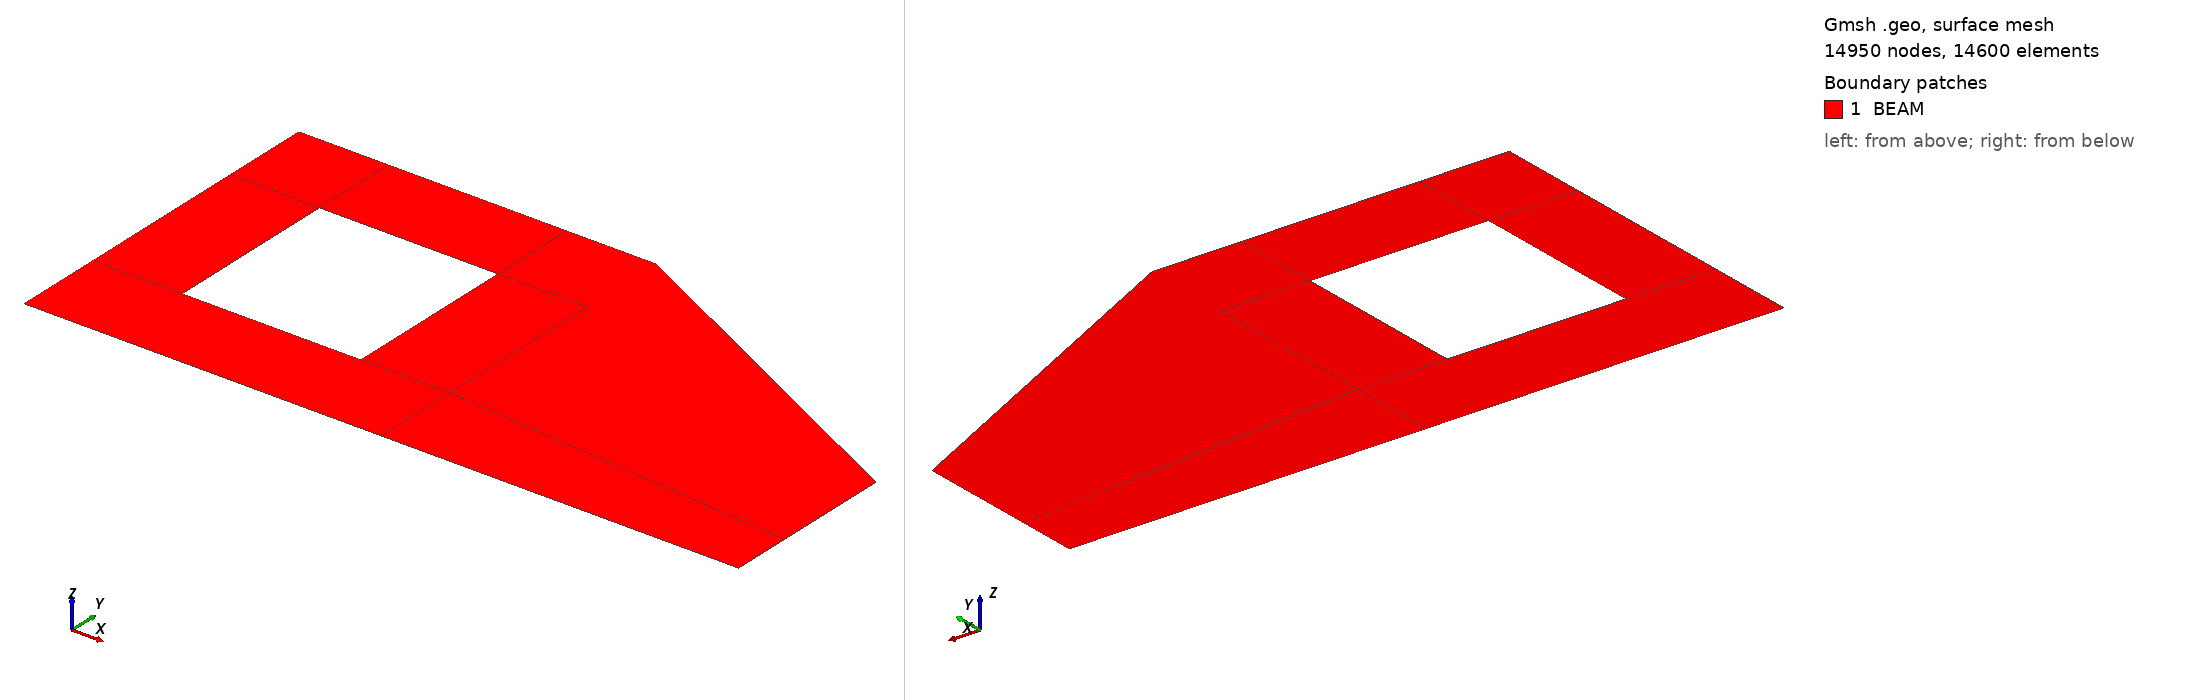

Gmsh geometry script, surface-meshed: 14950 nodes, 14600 surface elements. Boundary patches (legend numbers): 1 BEAM. Left view from above one corner, right view from below the opposite corner. Legend entries are the model's physical surfaces. The drawing asked Gmsh for element sizes between 1% and 20% of the model's largest extent; the script's own settings can give other sizes.

=== skew_cantilever.geo (drawn) ===
L=2.;
H=1.;
Point(1)={0.0,0.0,0.0};
Point(2)={L/8,0.0,0.0};
Point(3)={L/8+L/4,0.0,0.0};
Point(4)={L/2,0.0,0.0};
Point(5)={L,0.0,0.0};
Point(6)={L,H/2,0.0};
Point(7)={L/2,H,0.0};
Point(8)={L/8+L/4,H,0.0};
Point(9)={L/8,H,0.0};
Point(10)={0.0,H,0.0};
Point(11)={L/8,L/8,0.0};
Point(12)={0.0,L/8,0.0};
Point(13)={0.0,L/8+L/4,0.0};
Point(14)={L/8+L/4,L/8,0.0};
Point(15)={L/8+L/4,L/8+L/4,0.0};
Point(16)={L/8,L/8+L/4,0.0};
Point(17)={L/2,L/8,0.0};
Point(18)={L/2,L/8+L/4,0.0};
Point(19)={L,L/12,0.0};
Point(20)={L,H/2-L/12,0.0};//+
Line(1) = {1, 2};
//+
Line(2) = {2, 11};
//+
Line(3) = {11, 12};
//+
Line(4) = {12, 1};
//+
Line(5) = {2, 3};
//+
Line(6) = {3, 14};
//+
Line(7) = {14, 11};
//+
Line(8) = {3, 4};
//+
Line(9) = {4, 17};
//+
Line(10) = {17, 14};
//+
Line(11) = {14, 15};
//+
Line(12) = {15, 18};
//+
Line(13) = {18, 17};
//+
Line(14) = {18, 7};
//+
Line(15) = {7, 8};
//+
Line(16) = {8, 15};
//+
Line(17) = {15, 16};
//+
Line(18) = {16, 9};
//+
Line(19) = {9, 8};
//+
Line(20) = {9, 10};
//+
Line(21) = {10, 13};
//+
Line(22) = {13, 16};
//+
Line(23) = {16, 11};
//+
Line(24) = {12, 13};
//+
Line(25) = {18, 20};
//+
Line(26) = {20, 6};
//+
Line(27) = {6, 7};
//+
Line(28) = {17, 19};
//+
Line(29) = {19, 20};
//+
Line(30) = {19, 5};
//+
Line(31) = {5, 4};
//+
Curve Loop(1) = {4, 1, 2, 3};
//+
Plane Surface(1) = {1};
//+
Curve Loop(2) = {7, -2, 5, 6};
//+
Plane Surface(2) = {2};
//+
Curve Loop(3) = {10, -6, 8, 9};
//+
Plane Surface(3) = {3};
//+
Curve Loop(4) = {28, 30, 31, 9};
//+
Plane Surface(4) = {4};
//+
Curve Loop(5) = {28, 29, -25, 13};
//+
Plane Surface(5) = {5};
//+
Curve Loop(6) = {25, 26, 27, -14};
//+
Plane Surface(6) = {6};
//+
Curve Loop(7) = {12, 14, 15, 16};
//+
Plane Surface(7) = {7};
//+
Curve Loop(8) = {19, 16, 17, 18};
//+
Plane Surface(8) = {8};
//+
Curve Loop(9) = {18, 20, 21, 22};
//+
Plane Surface(9) = {9};
//+
Curve Loop(10) = {24, 22, 23, 3};
//+
Plane Surface(10) = {10};
//+
Curve Loop(11) = {11, 12, 13, 10};
//+
Plane Surface(11) = {11};
//+
Transfinite Curve {4, 2, 6, 9, 30, 21, 18, 16, 14, 26, 1, 3, 22, 20, 15, 12, 10, 8} = 26 Using Progression 1;
//+
Transfinite Curve {24, 23, 11, 13, 29, 5, 7, 17, 19} = 41 Using Progression 1;
//+
Transfinite Curve {31, 28, 25, 27} = 91 Using Progression 1;
//+
Transfinite Surface {5} = {17, 19, 20, 18};
//+
Transfinite Surface {4} = {4, 5, 19, 17};
//+
Transfinite Surface {6} = {20, 6, 7, 18};
//+
Transfinite Surface {1} = {1, 2, 11, 12};
//+
Transfinite Surface {2} = {2, 3, 14, 11};
//+
Transfinite Surface {3} = {3, 4, 17, 14};
//+
Transfinite Surface {11} = {14, 17, 18, 15};
//+
Transfinite Surface {7} = {15, 18, 7, 8};
//+
Transfinite Surface {8} = {16, 15, 8, 9};
//+
Transfinite Surface {9} = {13, 16, 9, 10};
//+
Transfinite Surface {10} = {12, 11, 16, 13};
//+
Recombine Surface {6, 7, 8, 5, 9, 11, 4, 3, 10, 2, 1};
//+
Physical Surface("BEAM", 32) = {4, 3, 2, 1, 5, 11, 10, 9, 8, 7, 6};
